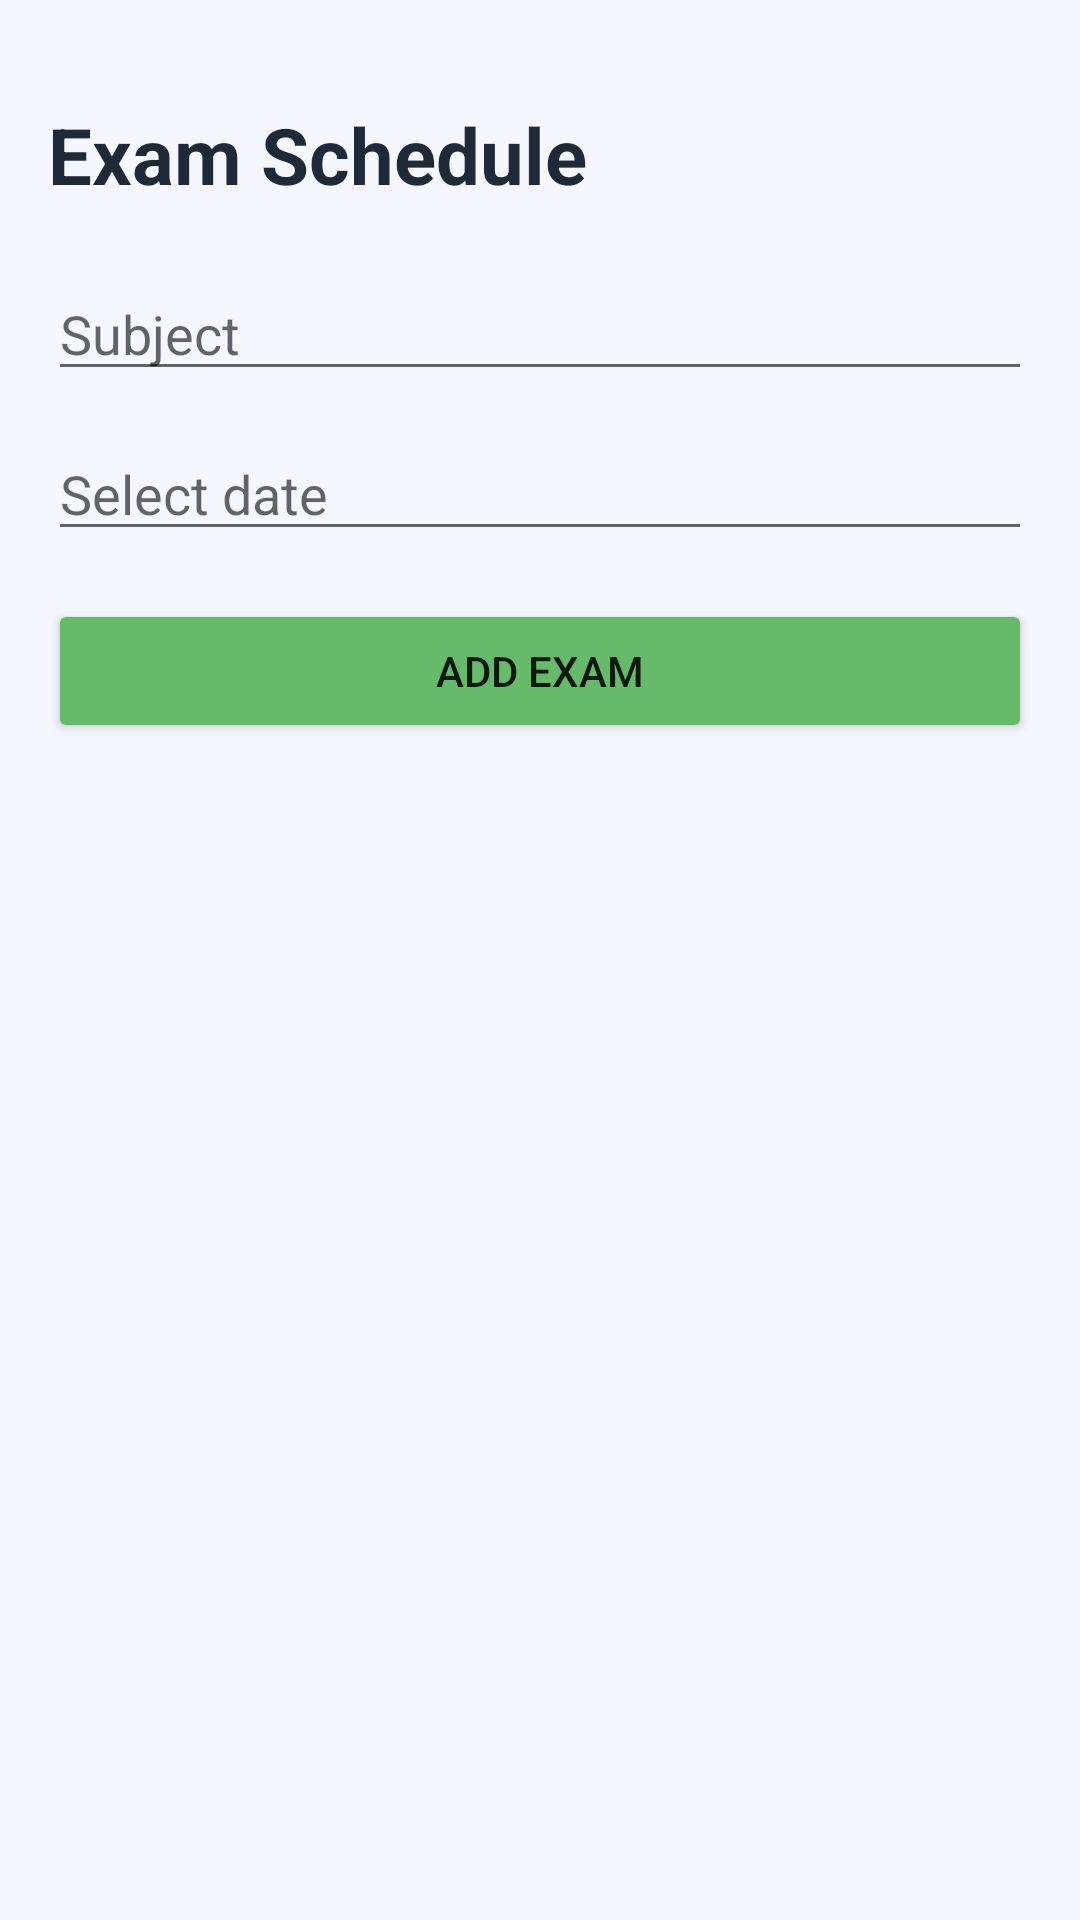

The Android layout XML behind this screen, and the referenced resources:
<!-- AndroidManifest.xml: application theme Theme.StudentHelper -->
<!-- res/layout/activity_exams.xml -->
<?xml version="1.0" encoding="utf-8"?>
<LinearLayout xmlns:android="http://schemas.android.com/apk/res/android"
    android:layout_width="match_parent"
    android:layout_height="match_parent"
    android:background="@color/soft_bg"
    android:orientation="vertical"
    android:padding="16dp">

    <TextView
        android:layout_width="wrap_content"
        android:layout_height="wrap_content"
        android:layout_marginTop="18dp"
        android:text="@string/exams_title"
        android:textColor="@color/text_primary"
        android:textSize="26sp"
        android:textStyle="bold" />

    <EditText
        android:id="@+id/examNameInput"
        android:layout_width="match_parent"
        android:layout_height="wrap_content"
        android:layout_marginTop="20dp"
        android:hint="@string/exam_hint"
        android:inputType="textCapWords"
        android:importantForAutofill="no" />

    <EditText
        android:id="@+id/examDateInput"
        android:layout_width="match_parent"
        android:layout_height="wrap_content"
        android:layout_marginTop="12dp"
        android:focusable="false"
        android:hint="@string/date_hint"
        android:inputType="text"
        android:importantForAutofill="no" />

    <Button
        android:id="@+id/addExamButton"
        android:layout_width="match_parent"
        android:layout_height="wrap_content"
        android:layout_marginTop="16dp"
        android:backgroundTint="@color/accent_green"
        android:text="@string/add_exam" />

    <TextView
        android:id="@+id/noExamsText"
        android:layout_width="match_parent"
        android:layout_height="wrap_content"
        android:layout_marginTop="18dp"
        android:gravity="center"
        android:text="@string/no_exams"
        android:textColor="@color/text_secondary"
        android:visibility="gone" />

    <androidx.recyclerview.widget.RecyclerView
        android:id="@+id/examsRecyclerView"
        android:layout_width="match_parent"
        android:layout_height="0dp"
        android:layout_marginTop="12dp"
        android:layout_weight="1" />

</LinearLayout>
<!-- resources referenced by this layout -->
<resources>
  <color name="accent_green">#66BB6A</color>
  <color name="soft_bg">#F5F7FF</color>
  <color name="text_primary">#1F2937</color>
  <color name="text_secondary">#6B7280</color>
  <string name="add_exam">Add Exam</string>
  <string name="date_hint">Select date</string>
  <string name="exam_hint">Subject</string>
  <string name="exams_title">Exam Schedule</string>
  <string name="no_exams">No upcoming exams. Add your next exam.</string>
  <style name="Theme.StudentHelper" parent="Theme.MaterialComponents.DayNight.NoActionBar">
          <item name="colorPrimary">@color/purple_500</item>
          <item name="colorPrimaryVariant">@color/purple_700</item>
          <item name="colorSecondary">@color/teal_200</item>
          <item name="android:statusBarColor">@color/purple_700</item>
          <item name="android:navigationBarColor">@color/white</item>
          <item name="android:windowBackground">@color/soft_bg</item>
      </style>
  <color name="purple_500">#6750A4</color>
  <color name="purple_700">#4F378B</color>
  <color name="teal_200">#80CBC4</color>
  <color name="white">#FFFFFF</color>
</resources>
